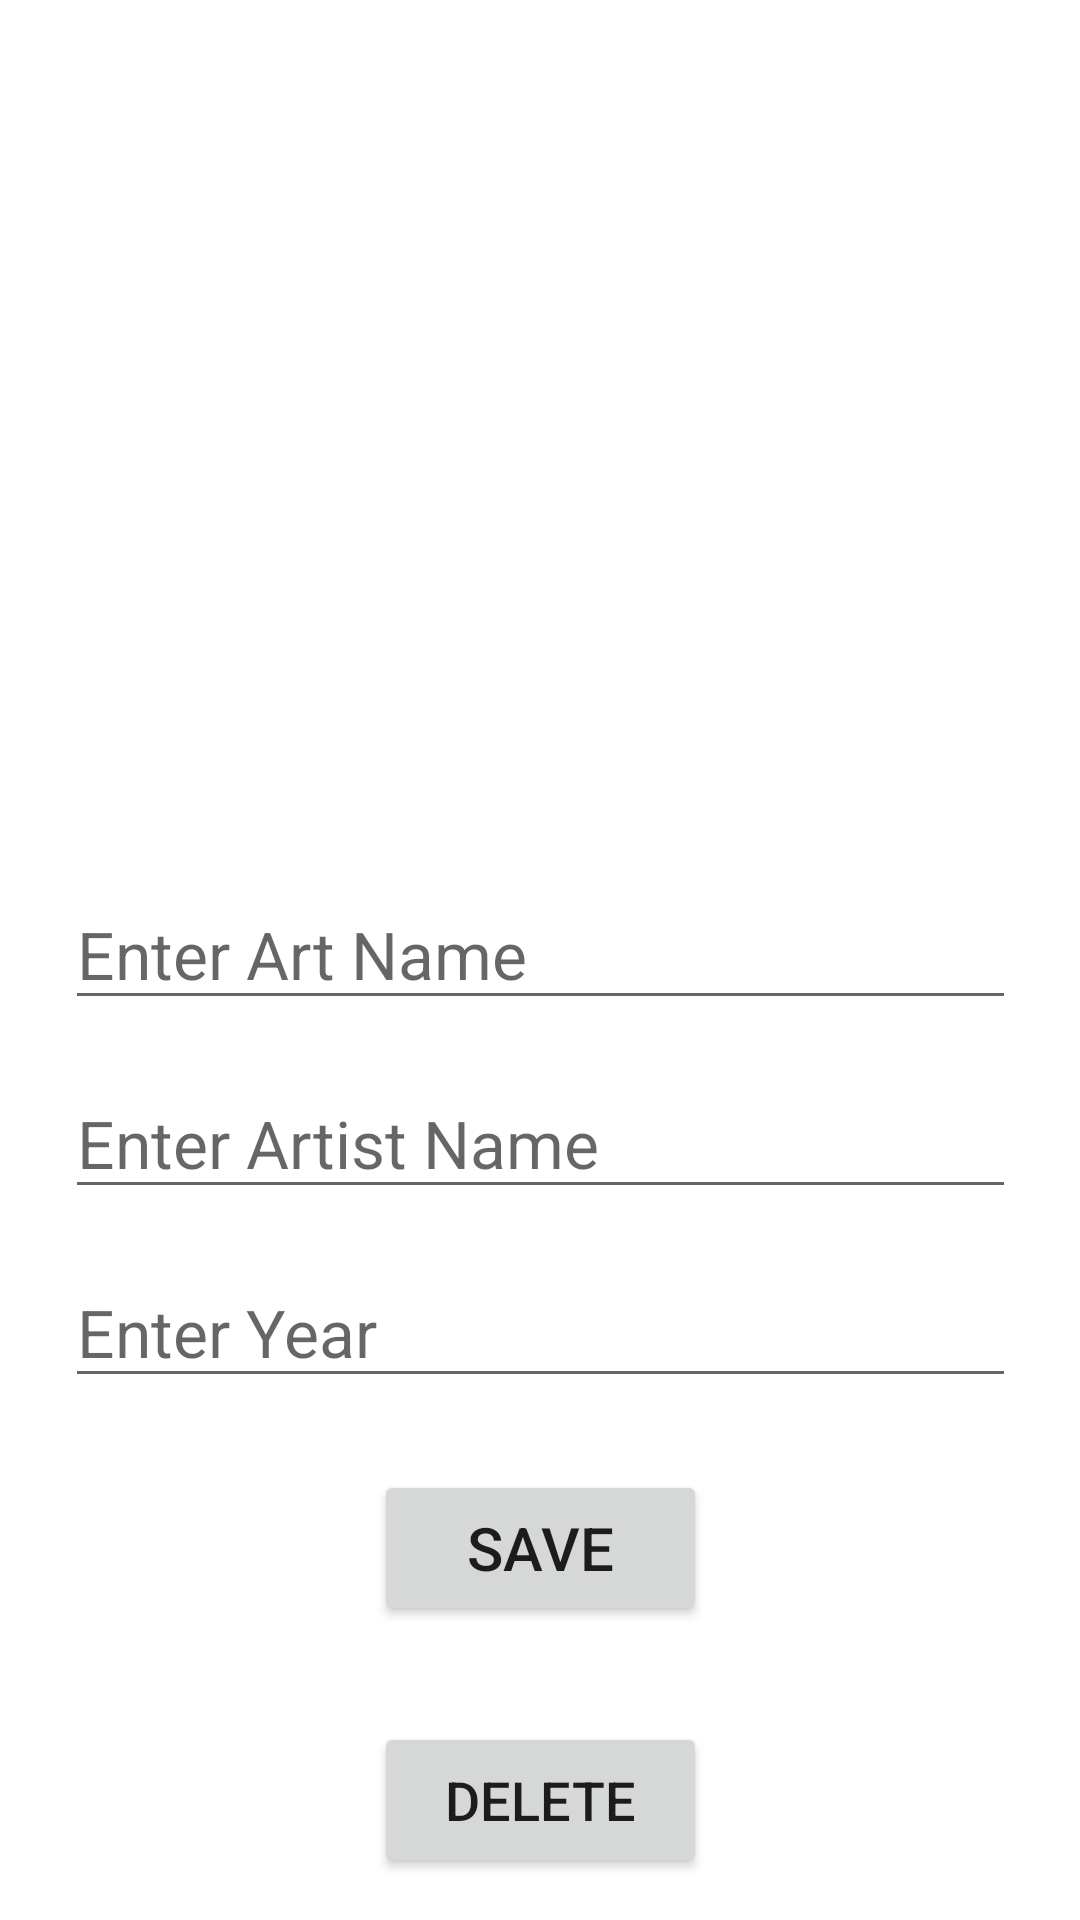

Write the Android layout XML for this screen, with the resource values it uses.
<!-- AndroidManifest.xml: application theme Theme.NavigationArtBook -->
<!-- res/layout/fragment_details.xml -->
<?xml version="1.0" encoding="utf-8"?>
<androidx.constraintlayout.widget.ConstraintLayout xmlns:android="http://schemas.android.com/apk/res/android"
    xmlns:app="http://schemas.android.com/apk/res-auto"
    xmlns:tools="http://schemas.android.com/tools"
    android:layout_width="match_parent"
    android:layout_height="match_parent"
    tools:context=".view.view.DetailsFragment">


    <ImageView
        android:id="@+id/imageView"
        android:layout_width="326dp"
        android:layout_height="209dp"
        android:layout_marginTop="60dp"
        android:src="@drawable/select"
        app:layout_constraintEnd_toEndOf="parent"
        app:layout_constraintStart_toStartOf="parent"
        app:layout_constraintTop_toTopOf="parent" />

    <EditText
        android:id="@+id/artNameText"
        android:layout_width="317dp"
        android:layout_height="47dp"
        android:layout_marginTop="24dp"
        android:ems="10"
        android:hint="Enter Art Name"
        android:inputType="text"
        android:textSize="22sp"
        app:layout_constraintEnd_toEndOf="parent"
        app:layout_constraintStart_toStartOf="parent"
        app:layout_constraintTop_toBottomOf="@+id/imageView" />

    <EditText
        android:id="@+id/artistNameText"
        android:layout_width="317dp"
        android:layout_height="47dp"
        android:layout_marginTop="16dp"
        android:ems="10"
        android:hint="Enter Artist Name"
        android:inputType="text"
        android:textSize="22sp"
        app:layout_constraintStart_toStartOf="@+id/artNameText"
        app:layout_constraintTop_toBottomOf="@+id/artNameText" />

    <EditText
        android:id="@+id/yearText"
        android:layout_width="317dp"
        android:layout_height="47dp"
        android:layout_marginTop="16dp"
        android:ems="10"
        android:hint="Enter Year"
        android:inputType="text"
        android:textSize="22sp"
        app:layout_constraintStart_toStartOf="@+id/artistNameText"
        app:layout_constraintTop_toBottomOf="@+id/artistNameText" />

    <Button
        android:id="@+id/button"
        android:layout_width="111dp"
        android:layout_height="52dp"
        android:layout_marginTop="24dp"
        android:text="Save"
        android:textSize="20sp"
        app:layout_constraintEnd_toEndOf="parent"
        app:layout_constraintStart_toStartOf="parent"
        app:layout_constraintTop_toBottomOf="@+id/yearText" />

    <Button
        android:id="@+id/button2"
        android:layout_width="111dp"
        android:layout_height="52dp"
        android:layout_marginTop="32dp"
        android:text="Delete"
        android:textSize="18sp"
        app:layout_constraintEnd_toEndOf="parent"
        app:layout_constraintStart_toStartOf="parent"
        app:layout_constraintTop_toBottomOf="@+id/button" />
</androidx.constraintlayout.widget.ConstraintLayout>
<!-- resources referenced by this layout -->
<resources>
  <style name="Theme.NavigationArtBook" parent="Base.Theme.NavigationArtBook" />
  <style name="Base.Theme.NavigationArtBook" parent="Theme.MaterialComponents.DayNight.DarkActionBar">
          
          
      </style>
</resources>
